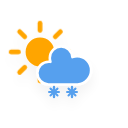
t = 0.00 s
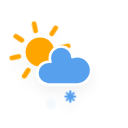
t = 1.95 s
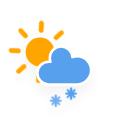
t = 3.45 s
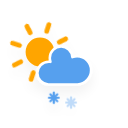
t = 4.95 s
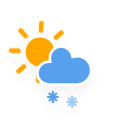
t = 6.83 s
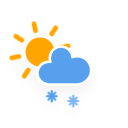
t = 8.70 s

The animated SVG that drew these frames (rendered in a browser with its animation timeline set to each time). Animation: 3 CSS @keyframes rules; frames cover the first 8.70 s, repeats indefinitely.

<?xml version="1.0" encoding="utf-8"?>
<!-- (c) ammap.com | SVG weather icons -->
<svg
    version="1.1"
    xmlns="http://www.w3.org/2000/svg"
    xmlns:xlink="http://www.w3.org/1999/xlink"
    width="128"
    height="128"
    viewbox="0 0 64 64">
    <defs>
        <filter id="blur" width="200%" height="200%">
            <feGaussianBlur in="SourceAlpha" stdDeviation="3"/>
            <feOffset dx="0" dy="4" result="offsetblur"/>
            <feComponentTransfer>
                <feFuncA type="linear" slope="0.05"/>
            </feComponentTransfer>
            <feMerge> 
                <feMergeNode/>
                <feMergeNode in="SourceGraphic"/> 
            </feMerge>
        </filter>
        <style type="text/css">
/*
** SUN
*/
@keyframes am-weather-sun {
  0% {
    -webkit-transform: rotate(0deg);
       -moz-transform: rotate(0deg);
        -ms-transform: rotate(0deg);
            transform: rotate(0deg);
  }

  100% {
    -webkit-transform: rotate(360deg);
       -moz-transform: rotate(360deg);
        -ms-transform: rotate(360deg);
            transform: rotate(360deg);
  }
}

.am-weather-sun {
  -webkit-animation-name: am-weather-sun;
     -moz-animation-name: am-weather-sun;
      -ms-animation-name: am-weather-sun;
          animation-name: am-weather-sun;
  -webkit-animation-duration: 9s;
     -moz-animation-duration: 9s;
      -ms-animation-duration: 9s;
          animation-duration: 9s;
  -webkit-animation-timing-function: linear;
     -moz-animation-timing-function: linear;
      -ms-animation-timing-function: linear;
          animation-timing-function: linear;
  -webkit-animation-iteration-count: infinite;
     -moz-animation-iteration-count: infinite;
      -ms-animation-iteration-count: infinite;
          animation-iteration-count: infinite;
}

@keyframes am-weather-sun-shiny {
  0% {
    stroke-dasharray: 3px 10px;
    stroke-dashoffset: 0px;
  }

  50% {
    stroke-dasharray: 0.1px 10px;
    stroke-dashoffset: -1px;
  }

  100% {
    stroke-dasharray: 3px 10px;
    stroke-dashoffset: 0px;
  }
}

.am-weather-sun-shiny line {
  -webkit-animation-name: am-weather-sun-shiny;
     -moz-animation-name: am-weather-sun-shiny;
      -ms-animation-name: am-weather-sun-shiny;
          animation-name: am-weather-sun-shiny;
  -webkit-animation-duration: 2s;
     -moz-animation-duration: 2s;
      -ms-animation-duration: 2s;
          animation-duration: 2s;
  -webkit-animation-timing-function: linear;
     -moz-animation-timing-function: linear;
      -ms-animation-timing-function: linear;
          animation-timing-function: linear;
  -webkit-animation-iteration-count: infinite;
     -moz-animation-iteration-count: infinite;
      -ms-animation-iteration-count: infinite;
          animation-iteration-count: infinite;
}

/*
** SNOW
*/
@keyframes am-weather-snow {
  0% {
    -webkit-transform: translateX(0) translateY(0);
       -moz-transform: translateX(0) translateY(0);
        -ms-transform: translateX(0) translateY(0);
            transform: translateX(0) translateY(0);
  }

  33.33% {
    -webkit-transform: translateX(-1.2px) translateY(2px);
       -moz-transform: translateX(-1.2px) translateY(2px);
        -ms-transform: translateX(-1.2px) translateY(2px);
            transform: translateX(-1.2px) translateY(2px);
  }

  66.66% {
    -webkit-transform: translateX(1.4px) translateY(4px);
       -moz-transform: translateX(1.4px) translateY(4px);
        -ms-transform: translateX(1.4px) translateY(4px);
            transform: translateX(1.4px) translateY(4px);
    opacity: 1;
  }

  100% {
    -webkit-transform: translateX(-1.6px) translateY(6px);
       -moz-transform: translateX(-1.6px) translateY(6px);
        -ms-transform: translateX(-1.6px) translateY(6px);
            transform: translateX(-1.6px) translateY(6px);
    opacity: 0;
  }
}

.am-weather-snow-1 {
  -webkit-animation-name: am-weather-snow;
     -moz-animation-name: am-weather-snow;
      -ms-animation-name: am-weather-snow;
          animation-name: am-weather-snow;
  -webkit-animation-duration: 2s;
     -moz-animation-duration: 2s;
      -ms-animation-duration: 2s;
          animation-duration: 2s;
  -webkit-animation-timing-function: linear;
     -moz-animation-timing-function: linear;
      -ms-animation-timing-function: linear;
          animation-timing-function: linear;
  -webkit-animation-iteration-count: infinite;
     -moz-animation-iteration-count: infinite;
      -ms-animation-iteration-count: infinite;
          animation-iteration-count: infinite;
}

.am-weather-snow-2 {
  -webkit-animation-name: am-weather-snow;
     -moz-animation-name: am-weather-snow;
      -ms-animation-name: am-weather-snow;
          animation-name: am-weather-snow;
  -webkit-animation-delay: 1.2s;
     -moz-animation-delay: 1.2s;
      -ms-animation-delay: 1.2s;
          animation-delay: 1.2s;
  -webkit-animation-duration: 2s;
     -moz-animation-duration: 2s;
      -ms-animation-duration: 2s;
          animation-duration: 2s;
  -webkit-animation-timing-function: linear;
     -moz-animation-timing-function: linear;
      -ms-animation-timing-function: linear;
          animation-timing-function: linear;
  -webkit-animation-iteration-count: infinite;
     -moz-animation-iteration-count: infinite;
      -ms-animation-iteration-count: infinite;
          animation-iteration-count: infinite;
}

</style>
    </defs>
    <g filter="url(#blur)" id="snowy-1">
        <g transform="translate(20,10)">
            <g transform="translate(0,16), scale(1.2)">
                <g class="am-weather-sun">
                    <g>
                        <line fill="none" stroke="orange" stroke-linecap="round" stroke-width="2" transform="translate(0,9)" x1="0" x2="0" y1="0" y2="3"/>
                    </g>
                    <g transform="rotate(45)">
                        <line fill="none" stroke="orange" stroke-linecap="round" stroke-width="2" transform="translate(0,9)" x1="0" x2="0" y1="0" y2="3"/>
                    </g>
                    <g transform="rotate(90)">
                        <line fill="none" stroke="orange" stroke-linecap="round" stroke-width="2" transform="translate(0,9)" x1="0" x2="0" y1="0" y2="3"/>
                    </g>
                    <g transform="rotate(135)">
                        <line fill="none" stroke="orange" stroke-linecap="round" stroke-width="2" transform="translate(0,9)" x1="0" x2="0" y1="0" y2="3"/>
                    </g>
                    <g transform="rotate(180)">
                        <line fill="none" stroke="orange" stroke-linecap="round" stroke-width="2" transform="translate(0,9)" x1="0" x2="0" y1="0" y2="3"/>
                    </g>
                    <g transform="rotate(225)">
                        <line fill="none" stroke="orange" stroke-linecap="round" stroke-width="2" transform="translate(0,9)" x1="0" x2="0" y1="0" y2="3"/>
                    </g>
                    <g transform="rotate(270)">
                        <line fill="none" stroke="orange" stroke-linecap="round" stroke-width="2" transform="translate(0,9)" x1="0" x2="0" y1="0" y2="3"/>
                    </g>
                    <g transform="rotate(315)">
                        <line fill="none" stroke="orange" stroke-linecap="round" stroke-width="2" transform="translate(0,9)" x1="0" x2="0" y1="0" y2="3"/>
                    </g>
                </g>
                <circle cx="0" cy="0" fill="orange" r="5" stroke="orange" stroke-width="2"/>
            </g>
            <g>
                <path d="M47.7,35.4c0-4.6-3.7-8.2-8.2-8.2c-1,0-1.9,0.2-2.8,0.5c-0.3-3.4-3.1-6.2-6.6-6.2c-3.7,0-6.7,3-6.7,6.7c0,0.8,0.2,1.6,0.4,2.3    c-0.3-0.1-0.7-0.1-1-0.1c-3.7,0-6.7,3-6.7,6.7c0,3.6,2.9,6.6,6.5,6.7l17.2,0C44.2,43.3,47.7,39.8,47.7,35.4z" fill="#57A0EE" stroke="white" stroke-linejoin="round" stroke-width="1.5" transform="translate(-15,-5), scale(0.85)"/>
            </g>
        </g>
        <g transform="translate(20,9)">
            <g class="am-weather-snow-1">
                <g transform="translate(7,28)">
                    <line fill="none" stroke="#57A0EE" stroke-linecap="round" stroke-width="1.2" transform="translate(0,9), rotate(0)" x1="0" x2="0" y1="-2.5" y2="2.5" />
                    <line fill="none" stroke="#57A0EE" stroke-linecap="round" stroke-width="1" transform="translate(0,9), rotate(45)" x1="0" x2="0" y1="-2.5" y2="2.5" />
                    <line fill="none" stroke="#57A0EE" stroke-linecap="round" stroke-width="1" transform="translate(0,9), rotate(90)" x1="0" x2="0" y1="-2.5" y2="2.5" />
                    <line fill="none" stroke="#57A0EE" stroke-linecap="round" stroke-width="1" transform="translate(0,9), rotate(135)" x1="0" x2="0" y1="-2.5" y2="2.5" />
                </g>
            </g>
            <g class="am-weather-snow-2">
                <g transform="translate(16,28)">
                    <line fill="none" stroke="#57A0EE" stroke-linecap="round" stroke-width="1.2" transform="translate(0,9), rotate(0)" x1="0" x2="0" y1="-2.5" y2="2.5" />
                    <line fill="none" stroke="#57A0EE" stroke-linecap="round" stroke-width="1" transform="translate(0,9), rotate(45)" x1="0" x2="0" y1="-2.5" y2="2.5" />
                    <line fill="none" stroke="#57A0EE" stroke-linecap="round" stroke-width="1" transform="translate(0,9), rotate(90)" x1="0" x2="0" y1="-2.5" y2="2.5" />
                    <line fill="none" stroke="#57A0EE" stroke-linecap="round" stroke-width="1" transform="translate(0,9), rotate(135)" x1="0" x2="0" y1="-2.5" y2="2.5" />
                </g>
            </g>
        </g>
    </g>
</svg>